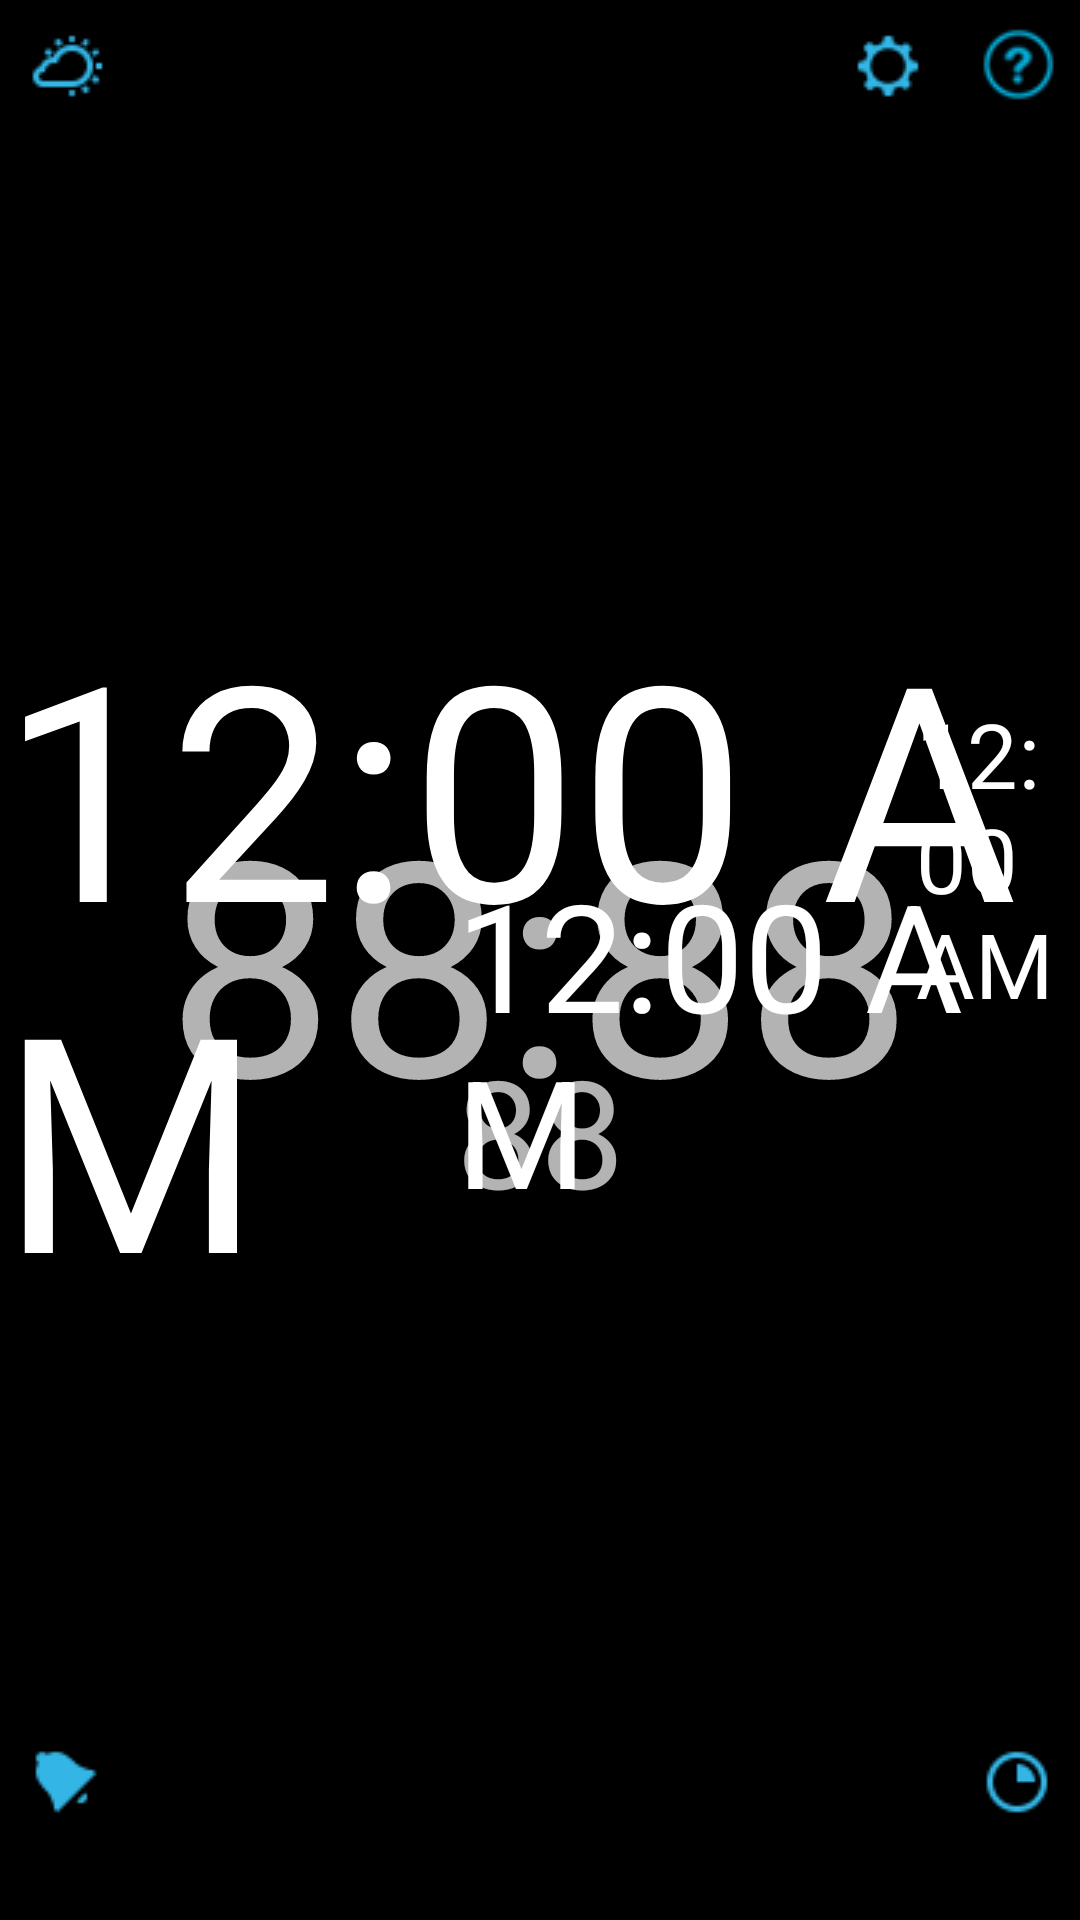

Here is an Android app screen rendered from its layout file. Give the layout XML and the strings, colors and styles it references.
<!-- AndroidManifest.xml: activity theme Theme.AppCompat.NoActionBar -->
<!-- res/layout/activity_main.xml -->
<?xml version="1.0" encoding="utf-8"?>
<RelativeLayout
    xmlns:android="http://schemas.android.com/apk/res/android"
    xmlns:tools="http://schemas.android.com/tools"
    android:layout_width="match_parent"
    android:layout_height="match_parent"
    android:background="@android:color/black"
    tools:context="com.example.framgia.alarmclock.ui.activity.MainActivity">

    <ImageView
        android:id="@+id/image_weather"
        android:layout_width="wrap_content"
        android:layout_height="wrap_content"
        android:layout_alignParentStart="true"
        android:layout_alignParentTop="true"
        android:src="@drawable/bar_icon_weather"/>

    <TextView
        android:id="@+id/text_battery"
        android:layout_width="wrap_content"
        android:layout_height="wrap_content"
        android:layout_below="@+id/image_weather"
        android:layout_marginTop="@dimen/text_battery_activity_main_margin_top"
        android:layout_toEndOf="@+id/image_weather"
        android:textSize="@dimen/text_battery_size"/>

    <ImageView
        android:id="@+id/image_alarm"
        android:layout_width="wrap_content"
        android:layout_height="wrap_content"
        android:layout_alignParentBottom="true"
        android:layout_alignParentStart="true"
        android:layout_marginBottom="@dimen/image_alarm_activity_main_margin_bottom"
        android:src="@drawable/bar_icon_alarm"/>

    <ImageView
        android:id="@+id/image_timer"
        android:layout_width="wrap_content"
        android:layout_height="wrap_content"
        android:layout_alignParentEnd="true"
        android:layout_alignTop="@+id/image_alarm"
        android:src="@drawable/bar_icon_timer"/>

    <ImageView
        android:id="@+id/image_settings"
        android:layout_width="wrap_content"
        android:layout_height="wrap_content"
        android:layout_alignParentTop="true"
        android:layout_toStartOf="@+id/image_timer"
        android:src="@drawable/bar_icon_settings"/>

    <ImageView
        android:id="@+id/image_help"
        android:layout_width="wrap_content"
        android:layout_height="wrap_content"
        android:layout_alignParentTop="true"
        android:layout_alignStart="@+id/image_timer"
        android:src="@drawable/bar_icon_help"/>

    <TextView
        android:id="@+id/text_hide_hour"
        android:layout_width="wrap_content"
        android:layout_height="wrap_content"
        android:layout_centerHorizontal="true"
        android:layout_centerVertical="true"
        android:text="@string/text_hide_hour24"
        android:textSize="@dimen/text_clock_activity_main_text_size"/>

    <TextView
        android:id="@+id/text_hide_second"
        android:layout_width="wrap_content"
        android:layout_height="wrap_content"
        android:layout_alignTop="@+id/text_hide_hour"
        android:layout_centerHorizontal="true"
        android:layout_marginTop="@dimen/text_hide_second_main_activity_margin_top"
        android:text="@string/text_hide_second"
        android:textSize="@dimen/text_clock2_activity_main_text_size"/>

    <TextClock
        android:id="@+id/text_clock_hour"
        android:layout_width="wrap_content"
        android:layout_height="wrap_content"
        android:layout_centerHorizontal="true"
        android:layout_centerVertical="true"
        android:textSize="@dimen/text_clock_activity_main_text_size"/>

    <TextClock
        android:id="@+id/text_clock_am_pm"
        android:layout_width="wrap_content"
        android:layout_height="wrap_content"
        android:layout_alignBottom="@+id/text_hide_hour"
        android:layout_alignLeft="@+id/text_hide_hour"
        android:layout_marginBottom="@dimen/text_clock_am_pm_main_activity_margin_bottom"
        android:layout_marginLeft="@dimen/text_clock_am_pm_main_activity_margin_left"
        android:text="@string/text_hide_second"
        android:textSize="@dimen/text_clock3_activity_main_text_size"/>

    <TextClock
        android:id="@+id/text_clock_second"
        android:layout_width="wrap_content"
        android:layout_height="wrap_content"
        android:layout_alignBottom="@+id/text_hide_second"
        android:layout_alignLeft="@+id/text_hide_second"
        android:text="@string/text_hide_second"
        android:textSize="@dimen/text_clock2_activity_main_text_size"/>

    <AnalogClock
        android:id="@+id/analog_clock_main"
        android:layout_width="wrap_content"
        android:layout_height="wrap_content"
        android:layout_centerHorizontal="true"
        android:layout_centerVertical="true"
        android:dial="@drawable/analog_clock_no_bound"
        android:visibility="invisible"/>

    <TextView
        android:id="@+id/text_day"
        android:layout_width="wrap_content"
        android:layout_height="wrap_content"
        android:layout_alignBottom="@id/text_clock_hour"
        android:layout_centerHorizontal="true"
        android:layout_marginBottom="@dimen/text_day_activity_margin_bottom"
        android:textSize="@dimen/text_clock_widget_clock_text_size"/>

    <ImageView
        android:id="@+id/image_stop_alarm"
        android:layout_width="wrap_content"
        android:layout_height="wrap_content"
        android:layout_alignBottom="@+id/image_timer"
        android:layout_centerHorizontal="true"
        android:src="@drawable/icon_stop_alarm"
        android:visibility="invisible"/>

    <ImageView
        android:id="@+id/image_snooze"
        android:layout_width="wrap_content"
        android:layout_height="wrap_content"
        android:layout_alignParentTop="true"
        android:layout_centerHorizontal="true"
        android:layout_marginTop="@dimen/image_snooze_activity_main_margin_top"
        android:src="@drawable/icon_snooze"
        android:visibility="invisible"/>

</RelativeLayout>
<!-- resources referenced by this layout -->
<resources>
  <dimen name="image_alarm_activity_main_margin_bottom">25dp</dimen>
  <dimen name="image_snooze_activity_main_margin_top">20dp</dimen>
  <dimen name="text_battery_activity_main_margin_top">20dp</dimen>
  <dimen name="text_battery_size">18sp</dimen>
  <dimen name="text_clock2_activity_main_text_size">50sp</dimen>
  <dimen name="text_clock3_activity_main_text_size">30sp</dimen>
  <dimen name="text_clock_activity_main_text_size">100sp</dimen>
  <dimen name="text_clock_am_pm_main_activity_margin_bottom">45dp</dimen>
  <dimen name="text_clock_am_pm_main_activity_margin_left">250dp</dimen>
  <dimen name="text_clock_widget_clock_text_size">30sp</dimen>
  <dimen name="text_day_activity_margin_bottom">90dp</dimen>
  <dimen name="text_hide_second_main_activity_margin_top">90dp</dimen>
  <!-- drawable analog_clock_no_bound: png bitmap (drawable, 31635 bytes) -->
  <!-- drawable bar_icon_alarm: png bitmap (drawable, 472 bytes) -->
  <!-- drawable bar_icon_help: png bitmap (drawable, 1460 bytes) -->
  <!-- drawable bar_icon_settings: png bitmap (drawable, 659 bytes) -->
  <!-- drawable bar_icon_timer: png bitmap (drawable, 559 bytes) -->
  <!-- drawable bar_icon_weather: png bitmap (drawable, 619 bytes) -->
  <!-- drawable icon_snooze: png bitmap (drawable, 2415 bytes) -->
  <!-- drawable icon_stop_alarm: png bitmap (drawable, 4755 bytes) -->
  <string name="text_hide_hour24">88:88</string>
  <string name="text_hide_second">88</string>
</resources>
